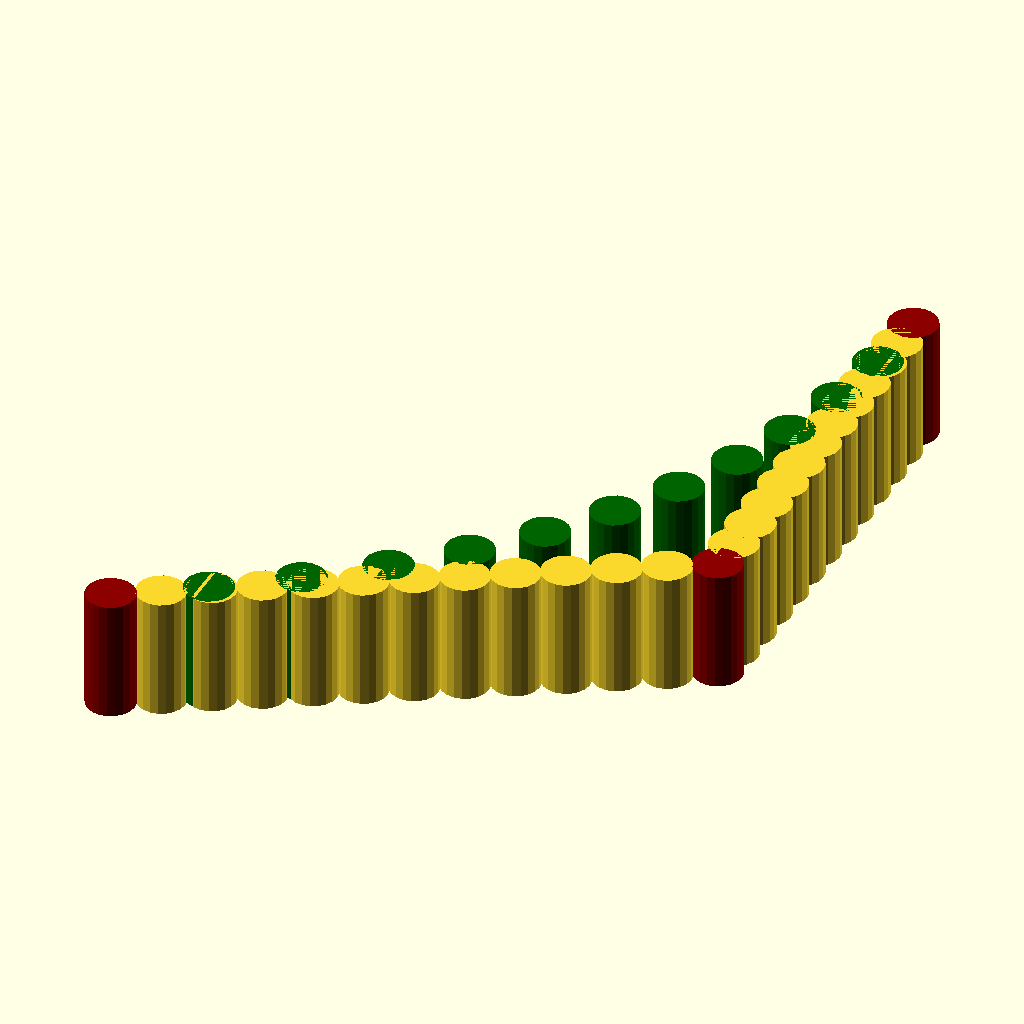
Cell 1 — every parameter at its default value.
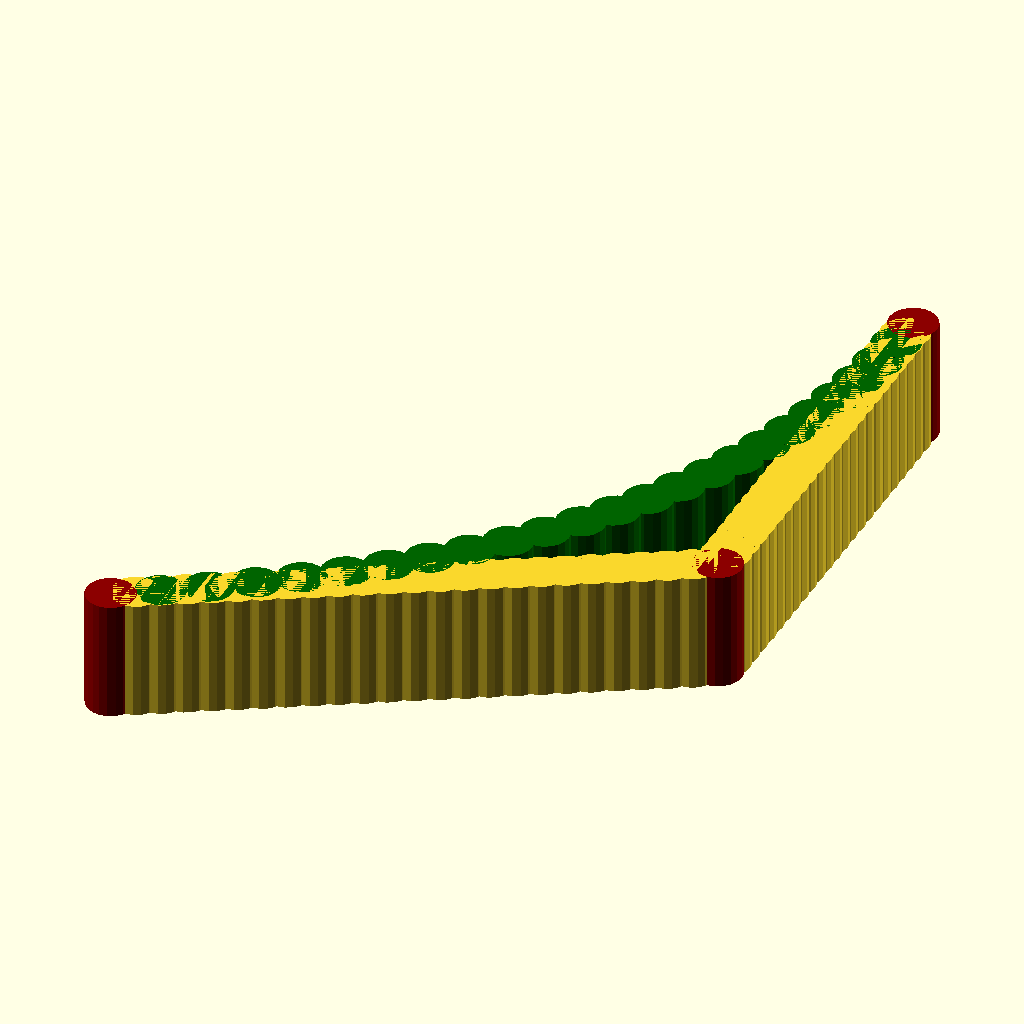
Cell 2 — n set to 24, the other parameters unchanged.
The same orthographic view direction (rotation 55°, 0°, 25°; colour scheme Cornfield) for every cell, with the view re-fitted per cell, so scale and position can differ between cells.
OpenSCAD source file libraries/SimpleBezierTut.scad:
//https://www.youtube.com/watch?v=tOx5UI8GGns
//https://benjaminwand.github.io/verbose-cv/projects/bezier_curves.html

$fn=20;

//points 

pts= [[10,7.5],[10,4],[6,1.7]];

n=12;

//linear interpolation between first two points
for (i=[0:1/n:1])
  translate(pts[0] * i + pts[1] * (1-i))
    circle(0.2);

//linear interpolation between 2nd two points
for (i=[0:1/n:1])
  translate(pts[1] * i + pts[2] * (1-i))
    circle(0.2);
  
// 2nd Order bezier curve
color("darkGreen")
  for (i=[0:1/n:1])
    //            0..1           1..0
    translate( (pts[0]*i + pts[1]*(1-i))*i + (pts[1] * i + pts[2] * (1-i)) * (1-i)) 
      circle(0.2);
  
//draw all points in a different color

for (pt=pts) translate(pt) color("darkRed") circle(0.2);
Parameter table extracted from the source (name, type, default, range or options):
n: number, default 12
